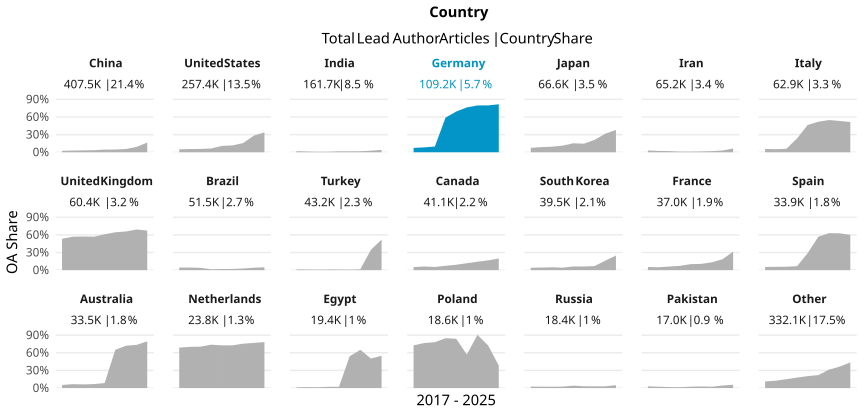

The table this chart was drawn from, first rows:
country_name_fct, cr_year, articles, cc_total, prop
China, '17, 34207, 834, 0.02438
China, '18, 37836, 1098, 0.02902
China, '19, 41436, 1336, 0.03224
China, '20, 45232, 1572, 0.03475
China, '21, 52722, 2385, 0.04524
China, '22, 62206, 2850, 0.04582
China, '23, 61101, 3371, 0.05517
China, '24, 59844, 5475, 0.09149
China, '25, 12936, 2130, 0.1647
United States, '17, 30372, 1519, 0.05001
United States, '18, 30574, 1670, 0.05462
United States, '19, 31052, 1754, 0.05649
United States, '20, 32663, 2101, 0.06432
United States, '21, 34086, 3676, 0.1078
United States, '22, 32500, 3792, 0.1167
United States, '23, 29706, 4640, 0.1562
United States, '24, 28403, 8019, 0.2823
United States, '25, 8046, 2721, 0.3382
India, '17, 12003, 225, 0.01875
India, '18, 13026, 161, 0.01236
India, '19, 14475, 120, 0.00829
India, '20, 17636, 166, 0.009413
India, '21, 22435, 352, 0.01569
India, '22, 24116, 377, 0.01563
India, '23, 26556, 435, 0.01638
India, '24, 26679, 705, 0.02643
India, '25, 4787, 191, 0.0399
Germany, '17, 13353, 985, 0.07377
Germany, '18, 13336, 1105, 0.08286
Germany, '19, 13288, 1287, 0.09685
Germany, '20, 14696, 8647, 0.5884
Germany, '21, 15982, 11055, 0.6917
Germany, '22, 12977, 9893, 0.7623
Germany, '23, 11941, 9502, 0.7957
Germany, '24, 10986, 8747, 0.7962
Germany, '25, 2628, 2143, 0.8154
Japan, '17, 7277, 548, 0.07531
Japan, '18, 7590, 662, 0.08722
Japan, '19, 7665, 723, 0.09432
Japan, '20, 8291, 937, 0.113
Japan, '21, 8933, 1363, 0.1526
Japan, '22, 8546, 1247, 0.1459
Japan, '23, 7719, 1633, 0.2116
Japan, '24, 8165, 2580, 0.316
Japan, '25, 2454, 932, 0.3798
Iran, '17, 6654, 202, 0.03036
Iran, '18, 6924, 153, 0.0221
Iran, '19, 7719, 150, 0.01943
Iran, '20, 8291, 96, 0.01158
Iran, '21, 9384, 102, 0.01087
Iran, '22, 9303, 129, 0.01387
Iran, '23, 8205, 152, 0.01853
Iran, '24, 7301, 218, 0.02986
Iran, '25, 1450, 93, 0.06414
Italy, '17, 6563, 366, 0.05577
Italy, '18, 6907, 360, 0.05212
Italy, '19, 7085, 415, 0.05857
Italy, '20, 8616, 2031, 0.2357
Italy, '21, 8239, 3826, 0.4644
Italy, '22, 7949, 4127, 0.5192
... 129 more rows
